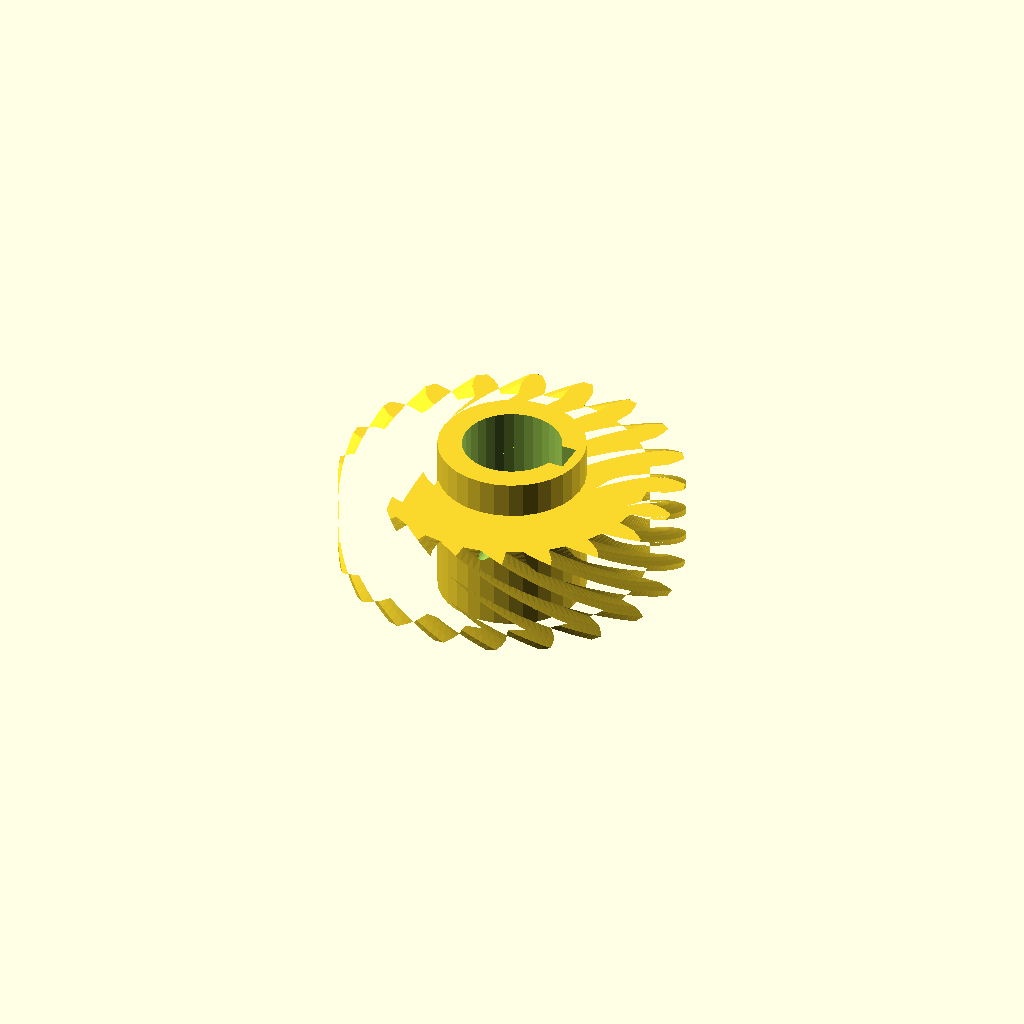
Cell 1: rendered with the file's own defaults.
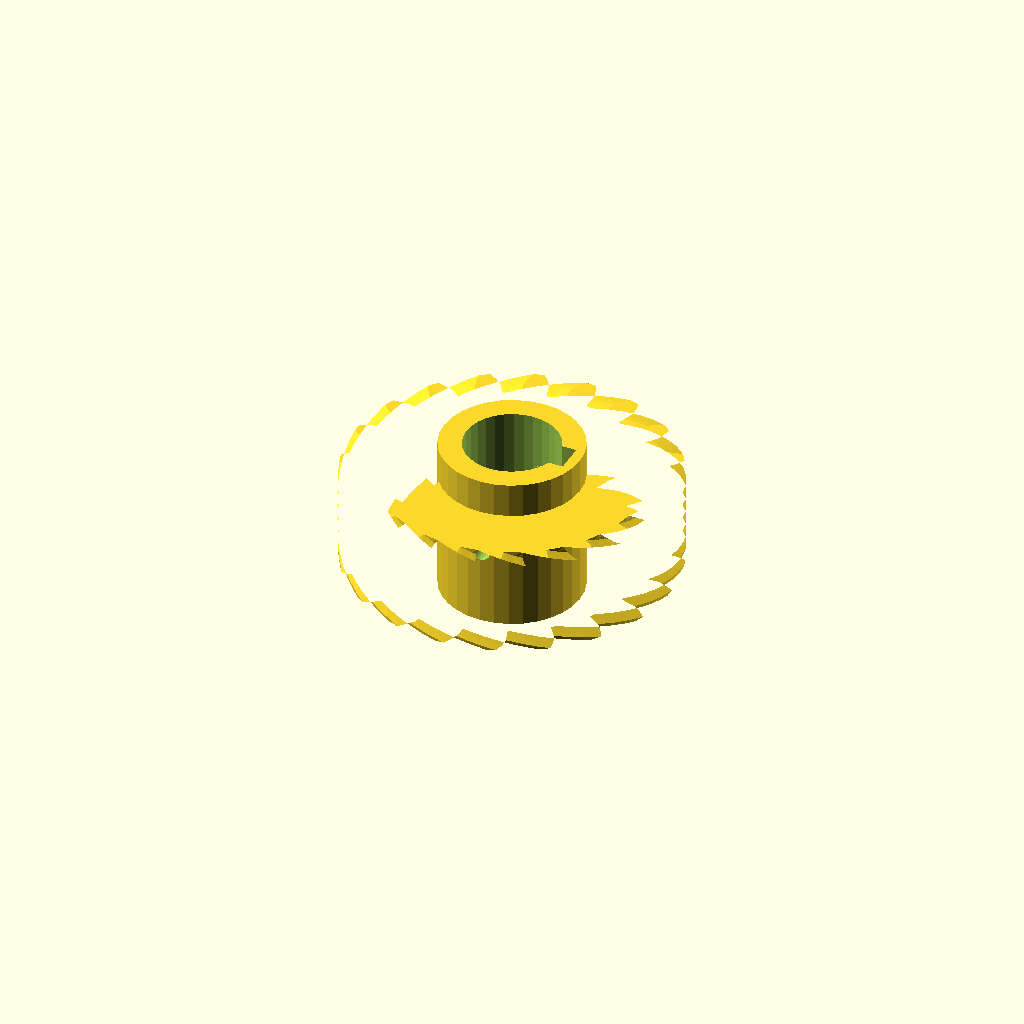
Cell 2: helix = 110 (everything else at default).
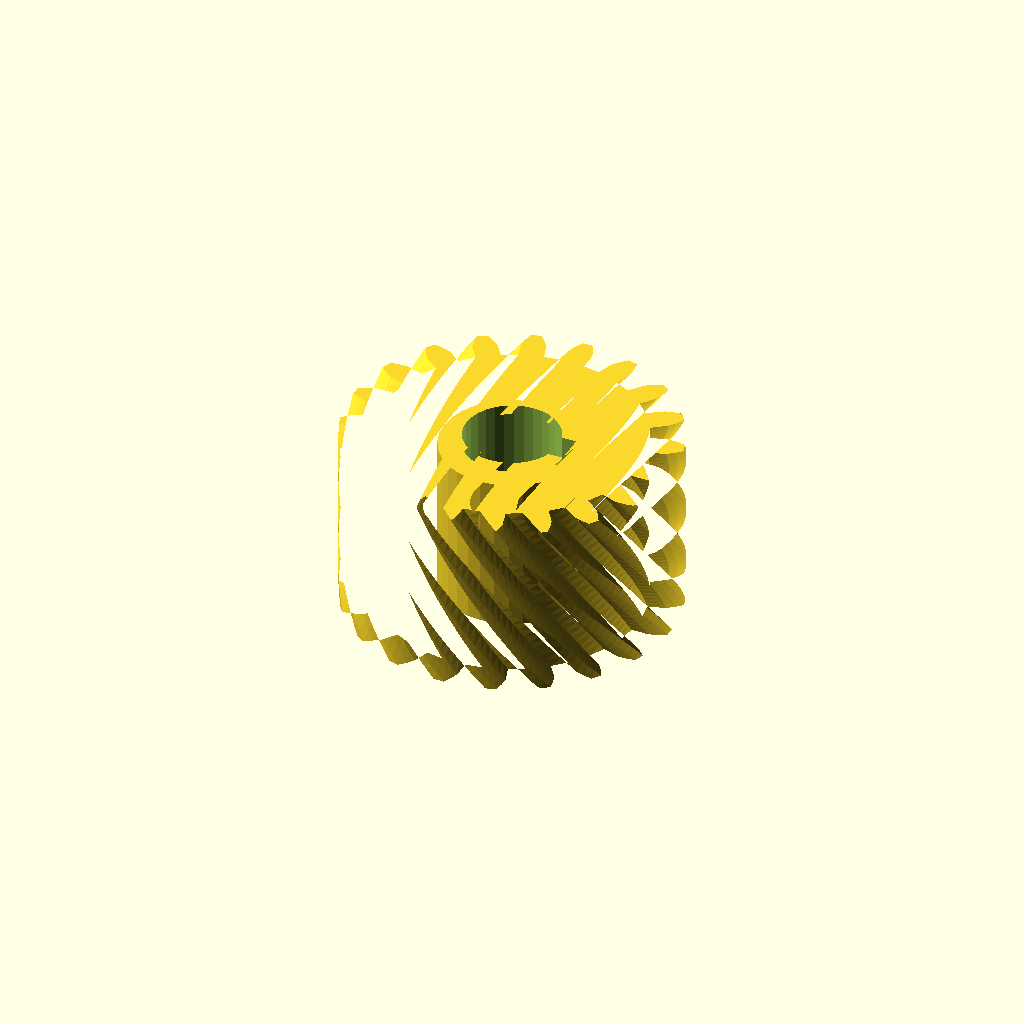
Cell 3: rim_w = 36 (everything else at default).
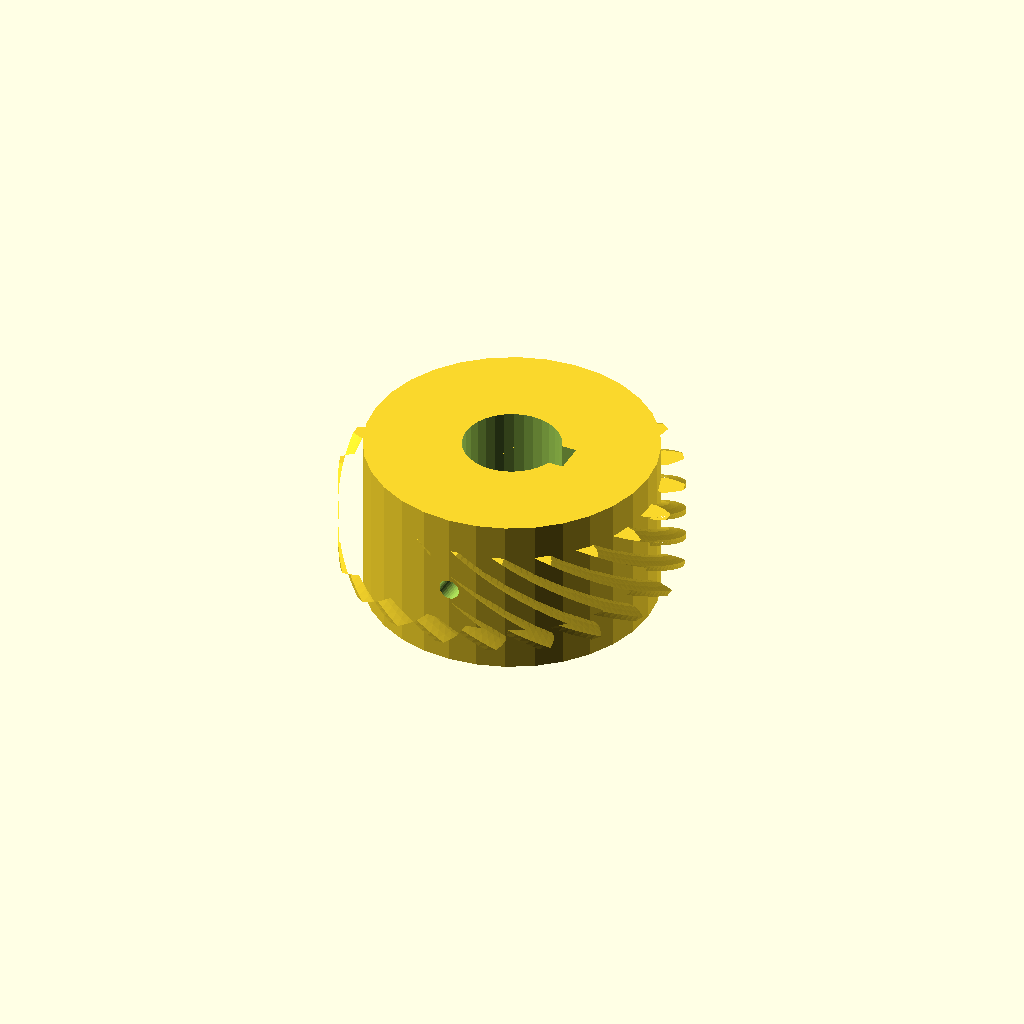
Cell 4 — hub_r set to 28.36, the other parameters unchanged.
One fixed orthographic camera (rotation 55°, 0°, 25°; colour scheme Cornfield) for every cell.
Source of the model, optional_data/data/gen3/wormwheels/part_0009.scad:
$fn = 32;

// ----------------------------------------------------------------------
// Worm wheel: z20 module 3, 55 degree helix, 32 mm hub
// ----------------------------------------------------------------------

// --- parameters (mm) ---
gear_module = 3;          // tooth module
teeth = 20;               // tooth count
helix = 55;               // helix angle of the rim
rim_w = 18;               // rim width
hub_r = 14.18;            // hub radius
hub_h = 32;               // hub height
bore_d = 19.05;           // hub bore
key_w = 6;                // keyway width
key_depth = 3;            // keyway depth
screw_d = 4;              // set screw thread

rim_profile = [[26.136, -2.448], [29.73, -2.401], [31.359, -1.844], [32.984, -1.042], [32.984, 1.042], [31.359, 1.844], [29.73, 2.401], [26.136, 2.448], [25.613, 5.749], [29.017, 6.904], [30.394, 7.937], [31.691, 9.201], [31.047, 11.184], [29.255, 11.445], [27.533, 11.471], [24.1, 10.404], [22.583, 13.382], [25.464, 15.532], [26.454, 16.941], [27.297, 18.544], [26.072, 20.23], [24.286, 19.925], [22.641, 19.418], [19.706, 17.342], [17.342, 19.706], [19.418, 22.641], [19.925, 24.286], [20.23, 26.072], [18.544, 27.297], [16.941, 26.454], [15.532, 25.464], [13.382, 22.583], [10.404, 24.1], [11.471, 27.533], [11.445, 29.255], [11.184, 31.047], [9.201, 31.691], [7.937, 30.394], [6.904, 29.017], [5.749, 25.613], [2.448, 26.136], [2.401, 29.73], [1.844, 31.359], [1.042, 32.984], [-1.042, 32.984], [-1.844, 31.359], [-2.401, 29.73], [-2.448, 26.136], [-5.749, 25.613], [-6.904, 29.017], [-7.937, 30.394], [-9.201, 31.691], [-11.184, 31.047], [-11.445, 29.255], [-11.471, 27.533], [-10.404, 24.1], [-13.382, 22.583], [-15.532, 25.464], [-16.941, 26.454], [-18.544, 27.297], [-20.23, 26.072], [-19.925, 24.286], [-19.418, 22.641], [-17.342, 19.706], [-19.706, 17.342], [-22.641, 19.418], [-24.286, 19.925], [-26.072, 20.23], [-27.297, 18.544], [-26.454, 16.941], [-25.464, 15.532], [-22.583, 13.382], [-24.1, 10.404], [-27.533, 11.471], [-29.255, 11.445], [-31.047, 11.184], [-31.691, 9.201], [-30.394, 7.937], [-29.017, 6.904], [-25.613, 5.749], [-26.136, 2.448], [-29.73, 2.401], [-31.359, 1.844], [-32.984, 1.042], [-32.984, -1.042], [-31.359, -1.844], [-29.73, -2.401], [-26.136, -2.448], [-25.613, -5.749], [-29.017, -6.904], [-30.394, -7.937], [-31.691, -9.201], [-31.047, -11.184], [-29.255, -11.445], [-27.533, -11.471], [-24.1, -10.404], [-22.583, -13.382], [-25.464, -15.532], [-26.454, -16.941], [-27.297, -18.544], [-26.072, -20.23], [-24.286, -19.925], [-22.641, -19.418], [-19.706, -17.342], [-17.342, -19.706], [-19.418, -22.641], [-19.925, -24.286], [-20.23, -26.072], [-18.544, -27.297], [-16.941, -26.454], [-15.532, -25.464], [-13.382, -22.583], [-10.404, -24.1], [-11.471, -27.533], [-11.445, -29.255], [-11.184, -31.047], [-9.201, -31.691], [-7.937, -30.394], [-6.904, -29.017], [-5.749, -25.613], [-2.448, -26.136], [-2.401, -29.73], [-1.844, -31.359], [-1.042, -32.984], [1.042, -32.984], [1.844, -31.359], [2.401, -29.73], [2.448, -26.136], [5.749, -25.613], [6.904, -29.017], [7.937, -30.394], [9.201, -31.691], [11.184, -31.047], [11.445, -29.255], [11.471, -27.533], [10.404, -24.1], [13.382, -22.583], [15.532, -25.464], [16.941, -26.454], [18.544, -27.297], [20.23, -26.072], [19.925, -24.286], [19.418, -22.641], [17.342, -19.706], [19.706, -17.342], [22.641, -19.418], [24.286, -19.925], [26.072, -20.23], [27.297, -18.544], [26.454, -16.941], [25.464, -15.532], [22.583, -13.382], [24.1, -10.404], [27.533, -11.471], [29.255, -11.445], [31.047, -11.184], [31.691, -9.201], [30.394, -7.937], [29.017, -6.904], [25.613, -5.749]];

difference() {
  union() {
    /* rim, twisted to stand in for the helical worm teeth */
    translate([0, 0, (hub_h - rim_w) / 2]) linear_extrude(height = rim_w, twist = helix, slices = 24) polygon(rim_profile);
    /* hub */
    cylinder(h = hub_h, d = 2 * hub_r);
  }
  /* bore */
  translate([0, 0, -2.5]) cylinder(h = hub_h + 5, d = bore_d);
  /* keyway, milled through the whole hub */
  translate([bore_d / 2 - key_depth, -key_w / 2, -2.5]) cube([key_depth + 2.5, key_w, hub_h + 5]);
  /* set screw hole straight through the hub wall */
  translate([0, -hub_r - 2.5, hub_h / 2]) rotate([-90, 0, 0]) cylinder(h = 2 * hub_r + 5, d = screw_d);
}
Customizer parameters (derived from the source; name, type, default, range or options):
gear_module: number, default 3
teeth: number, default 20
helix: number, default 55
rim_w: number, default 18
hub_r: number, default 14.18
hub_h: number, default 32
bore_d: number, default 19.05
key_w: number, default 6
key_depth: number, default 3
screw_d: number, default 4
